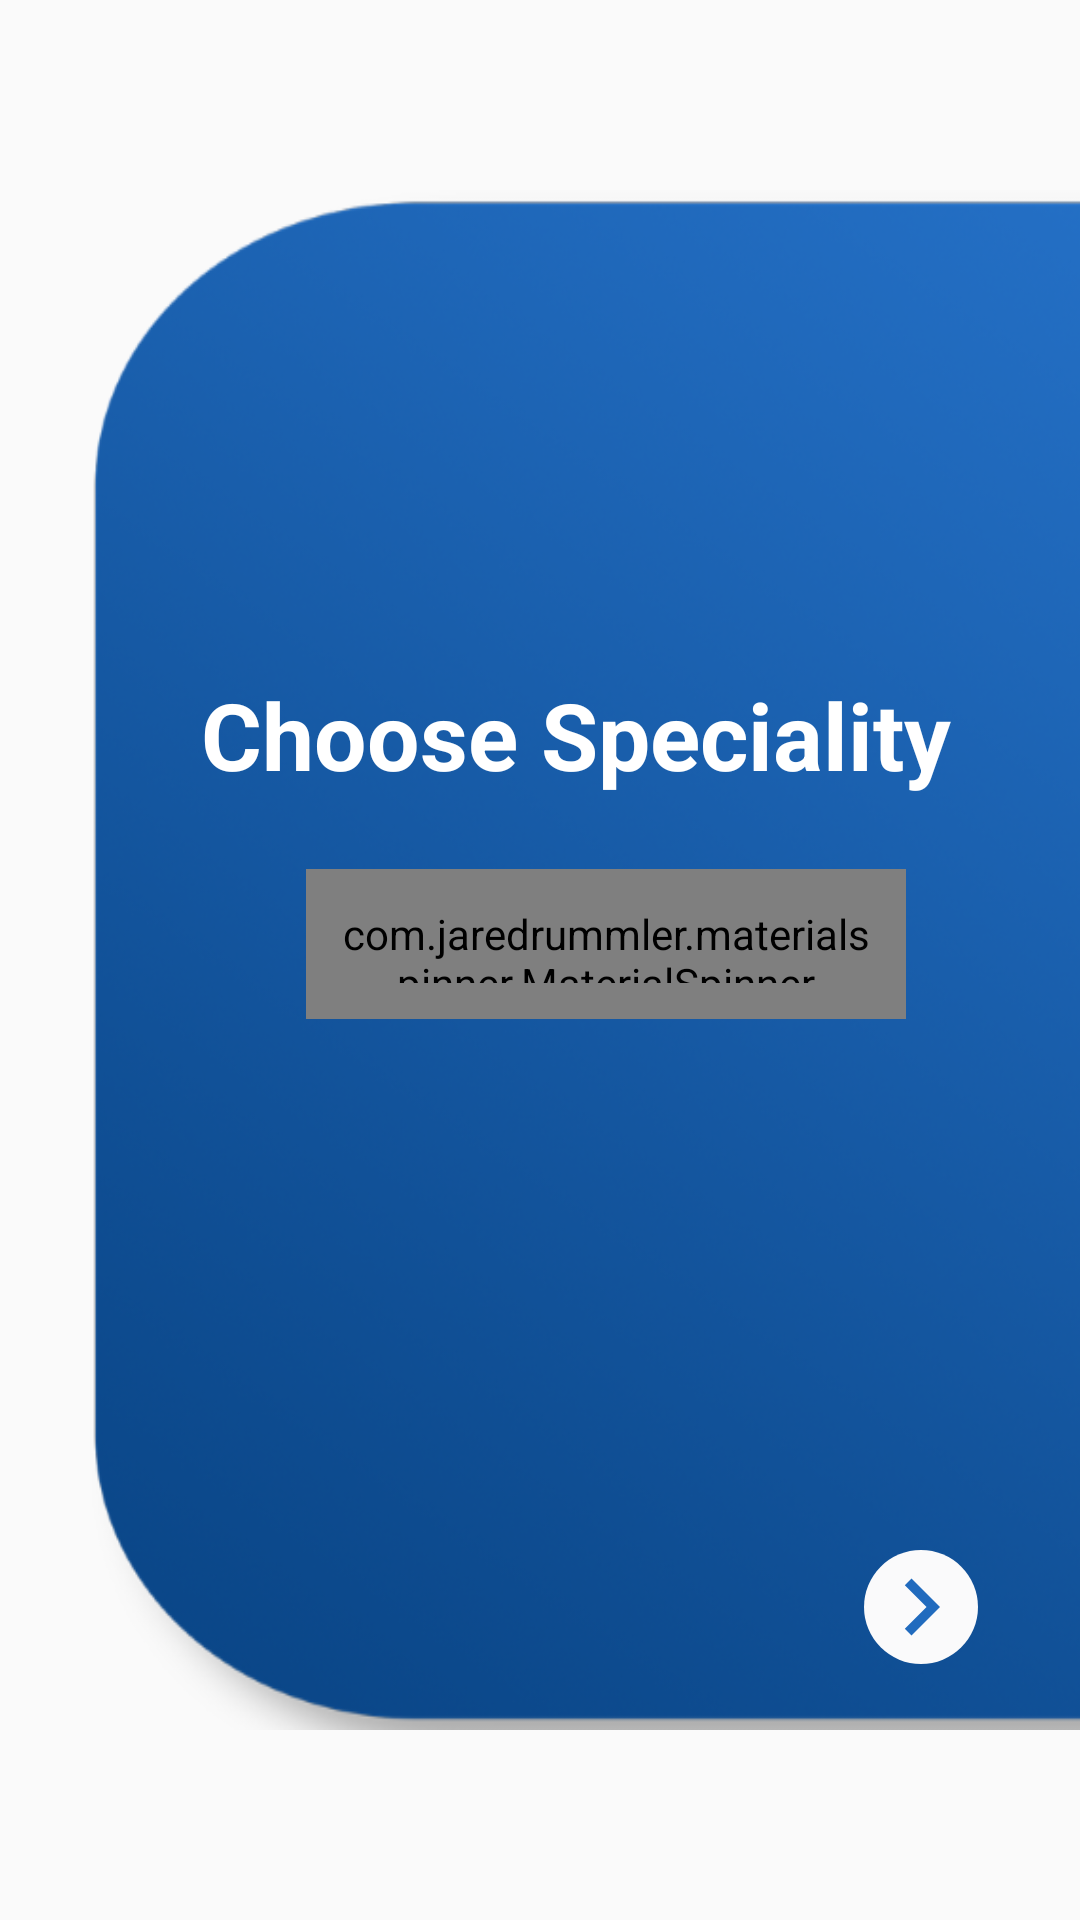

Android layout source for this screen:
<!-- AndroidManifest.xml: application theme AppTheme -->
<!-- res/layout/contact_dr_fragment.xml -->
<?xml version="1.0" encoding="utf-8"?>
<androidx.constraintlayout.widget.ConstraintLayout xmlns:android="http://schemas.android.com/apk/res/android"
    xmlns:app="http://schemas.android.com/apk/res-auto"
    xmlns:tools="http://schemas.android.com/tools"
    android:layout_width="match_parent"
    android:layout_height="match_parent"
    tools:context=".ui.contact_dr.ContactDr">

    <ImageView
        android:id="@+id/imageView2"
        android:layout_width="match_parent"
        android:layout_height="0dp"
        android:padding="12dp"
        android:scaleType="fitXY"
        android:src="@drawable/main_bg_rounded"
        android:translationX="18dp"
        app:layout_constraintBottom_toTopOf="@+id/guid2"
        app:layout_constraintStart_toStartOf="parent"
        app:layout_constraintTop_toTopOf="@+id/guid3" />

    <TextView
        android:id="@+id/text"
        android:layout_width="wrap_content"
        android:layout_height="wrap_content"
        android:text="@string/choose_specialties"
        android:textColor="#FFF"
        android:layout_marginStart="24dp"
        android:textSize="15pt"
        android:textStyle="bold"
        app:layout_constraintEnd_toEndOf="parent"
        app:layout_constraintStart_toStartOf="@+id/imageView2"
        app:layout_constraintTop_toTopOf="@+id/guid" />

    <com.jaredrummler.materialspinner.MaterialSpinner
        android:id="@+id/category"
        android:layout_width="200dp"
        android:layout_height="50dp"
        android:layout_marginStart="44dp"
        android:layout_marginTop="24dp"
        app:ms_arrow_tint="#FFF"
        app:ms_background_color="#13559d"
        app:ms_text_color="#FFF"
        android:gravity="center_vertical"
        android:hint="@string/speciality"
        android:padding="12dp"
        app:layout_constraintEnd_toEndOf="parent"
        app:layout_constraintStart_toStartOf="@+id/imageView2"
        app:layout_constraintTop_toBottomOf="@+id/text"
        app:layout_constraintVertical_chainStyle="spread_inside"
        app:layout_constraintVertical_weight="1" />

    <androidx.constraintlayout.widget.Guideline
        android:id="@+id/guid"
        android:layout_width="match_parent"
        android:layout_height="wrap_content"
        android:orientation="horizontal"
        app:layout_constraintGuide_percent=".35"
        />

    <ImageView
        android:id="@+id/next"
        android:layout_width="wrap_content"
        android:layout_height="wrap_content"
        android:background="@drawable/btn_nxt_prev"
        app:srcCompat="@drawable/ic_chevron_right_24dp"
        android:layout_margin="34dp"
        android:clickable="true"
        android:foreground="?attr/selectableItemBackgroundBorderless"
        android:textColor="@color/colorAccent"
        app:layout_constraintBottom_toTopOf="@id/guid2"
        app:layout_constraintEnd_toEndOf="parent" />


    <androidx.constraintlayout.widget.Guideline
        android:id="@+id/guid2"
        android:layout_width="match_parent"
        android:layout_height="wrap_content"
        android:orientation="horizontal"
        app:layout_constraintGuide_percent=".92"/>

    <androidx.constraintlayout.widget.Guideline
        android:id="@+id/guid3"
        android:layout_width="match_parent"
        android:layout_height="wrap_content"
        android:orientation="horizontal"
        app:layout_constraintGuide_percent=".08"/>
</androidx.constraintlayout.widget.ConstraintLayout>
<!-- resources referenced by this layout -->
<resources>
  <color name="colorAccent">#216BBE</color>
  <!-- drawable btn_nxt_prev (drawable) -->
  <?xml version="1.0" encoding="utf-8"?>
  <layer-list xmlns:android="http://schemas.android.com/apk/res/android">
      <item>
          <shape android:shape="oval">
              <size
                  android:width="38dp"
                  android:height="38dp" />
  
              <solid android:color="#FAFAFB" />
          </shape>
      </item>
  </layer-list>
  <!-- drawable ic_chevron_right_24dp (drawable) -->
  <vector android:height="24dp" android:tint="#216BBE"
      android:viewportHeight="24.0" android:viewportWidth="24.0"
      android:width="24dp" xmlns:android="http://schemas.android.com/apk/res/android">
      <path android:fillColor="#FF000000" android:pathData="M10,6L8.59,7.41 13.17,12l-4.58,4.59L10,18l6,-6z"/>
  </vector>
  <!-- drawable main_bg_rounded: png bitmap (drawable-hdpi, 49252 bytes) -->
  <string name="choose_specialties">Choose Speciality</string>
  <string name="speciality">Speciality</string>
  <style name="AppTheme" parent="Theme.AppCompat.Light.NoActionBar">
          
          <item name="colorPrimary">@color/colorPrimary</item>
          <item name="colorPrimaryDark">@color/colorPrimaryDark</item>
          <item name="colorAccent">@color/colorAccent</item>
      </style>
  <color name="colorPrimary">#216BBE</color>
  <color name="colorPrimaryDark">#13559d</color>
</resources>
